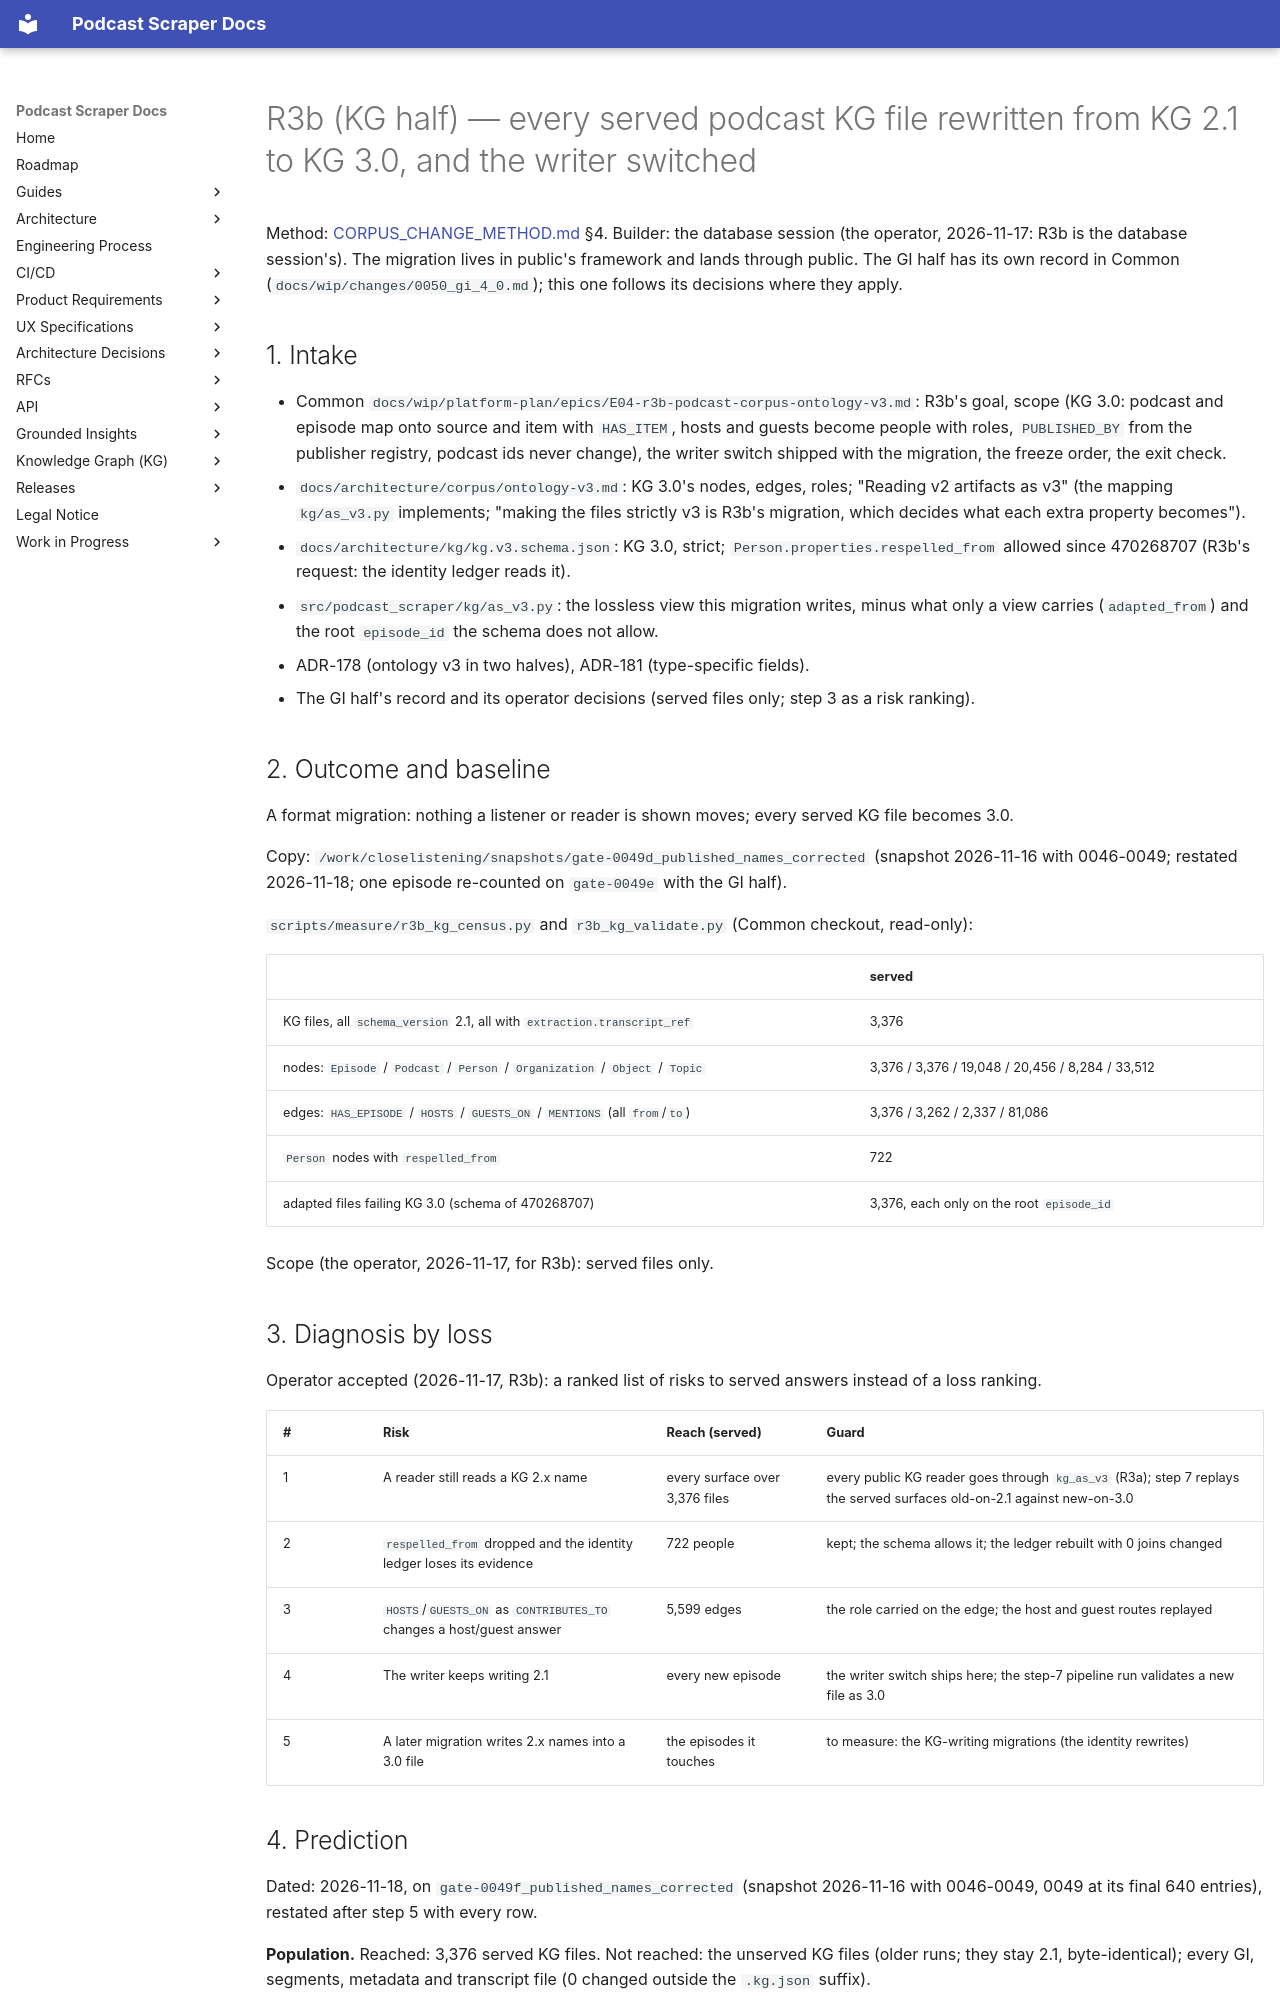

repository: chipi/podcast_scraper · page: wip/changes/0051_kg_3_0/index.html · generator: mkdocs

---
id: 0051_kg_3_0
class: full
status: landed
issue: none (the R3b epic, GI 4.0 and KG 3.0; tracked in the private plan)
touches:
  - src/podcast_scraper/upgrade/migrations/m0051_kg_3_0.py
  - src/podcast_scraper/upgrade/registry.py
  - src/podcast_scraper/kg/v3_file.py
  - src/podcast_scraper/kg/io.py
  - src/podcast_scraper/kg/pipeline.py
---

# R3b (KG half) — every served podcast KG file rewritten from KG 2.1 to KG 3.0, and the writer switched

Method: [CORPUS_CHANGE_METHOD.md](../../guides/CORPUS_CHANGE_METHOD.md) §4. Builder: the database
session (the operator, 2026-11-17: R3b is the database session's). The migration lives in public's
framework and lands through public. The GI half has its own record in Common
(`docs/wip/changes/0050_gi_4_0.md`); this one follows its decisions where they apply.

## 1. Intake

- Common `docs/wip/platform-plan/epics/E04-r3b-podcast-corpus-ontology-v3.md`: R3b's goal, scope
  (KG 3.0: podcast and episode map onto source and item with `HAS_ITEM`, hosts and guests become
  people with roles, `PUBLISHED_BY` from the publisher registry, podcast ids never change), the
  writer switch shipped with the migration, the freeze order, the exit check.
- `docs/architecture/corpus/ontology-v3.md`: KG 3.0's nodes, edges, roles; "Reading v2 artifacts as
  v3" (the mapping `kg/as_v3.py` implements; "making the files strictly v3 is R3b's migration, which
  decides what each extra property becomes").
- `docs/architecture/kg/kg.v3.schema.json`: KG 3.0, strict; `Person.properties.respelled_from`
  allowed since 470268707 (R3b's request: the identity ledger reads it).
- `src/podcast_scraper/kg/as_v3.py`: the lossless view this migration writes, minus what only a view
  carries (`adapted_from`) and the root `episode_id` the schema does not allow.
- ADR-178 (ontology v3 in two halves), ADR-181 (type-specific fields).
- The GI half's record and its operator decisions (served files only; step 3 as a risk ranking).

## 2. Outcome and baseline

A format migration: nothing a listener or reader is shown moves; every served KG file becomes 3.0.

Copy: `/work/closelistening/snapshots/gate-0049d_published_names_corrected` (snapshot 2026-11-16
with 0046-0049; restated 2026-11-18; one episode re-counted on `gate-0049e` with the GI half).

`scripts/measure/r3b_kg_census.py` and `r3b_kg_validate.py` (Common checkout, read-only):

| | served |
| --- | --- |
| KG files, all `schema_version` 2.1, all with `extraction.transcript_ref` | 3,376 |
| nodes: `Episode` / `Podcast` / `Person` / `Organization` / `Object` / `Topic` | 3,376 / 3,376 / 19,048 / 20,456 / 8,284 / 33,512 |
| edges: `HAS_EPISODE` / `HOSTS` / `GUESTS_ON` / `MENTIONS` (all `from`/`to`) | 3,376 / 3,262 / 2,337 / 81,086 |
| `Person` nodes with `respelled_from` | 722 |
| adapted files failing KG 3.0 (schema of 470268707) | 3,376, each only on the root `episode_id` |

Scope (the operator, 2026-11-17, for R3b): served files only.

## 3. Diagnosis by loss

Operator accepted (2026-11-17, R3b): a ranked list of risks to served answers instead of a loss
ranking.

| # | Risk | Reach (served) | Guard |
| --- | --- | --- | --- |
| 1 | A reader still reads a KG 2.x name | every surface over 3,376 files | every public KG reader goes through `kg_as_v3` (R3a); step 7 replays the served surfaces old-on-2.1 against new-on-3.0 |
| 2 | `respelled_from` dropped and the identity ledger loses its evidence | 722 people | kept; the schema allows it; the ledger rebuilt with 0 joins changed |
| 3 | `HOSTS`/`GUESTS_ON` as `CONTRIBUTES_TO` changes a host/guest answer | 5,599 edges | the role carried on the edge; the host and guest routes replayed |
| 4 | The writer keeps writing 2.1 | every new episode | the writer switch ships here; the step-7 pipeline run validates a new file as 3.0 |
| 5 | A later migration writes 2.x names into a 3.0 file | the episodes it touches | to measure: the KG-writing migrations (the identity rewrites) |
